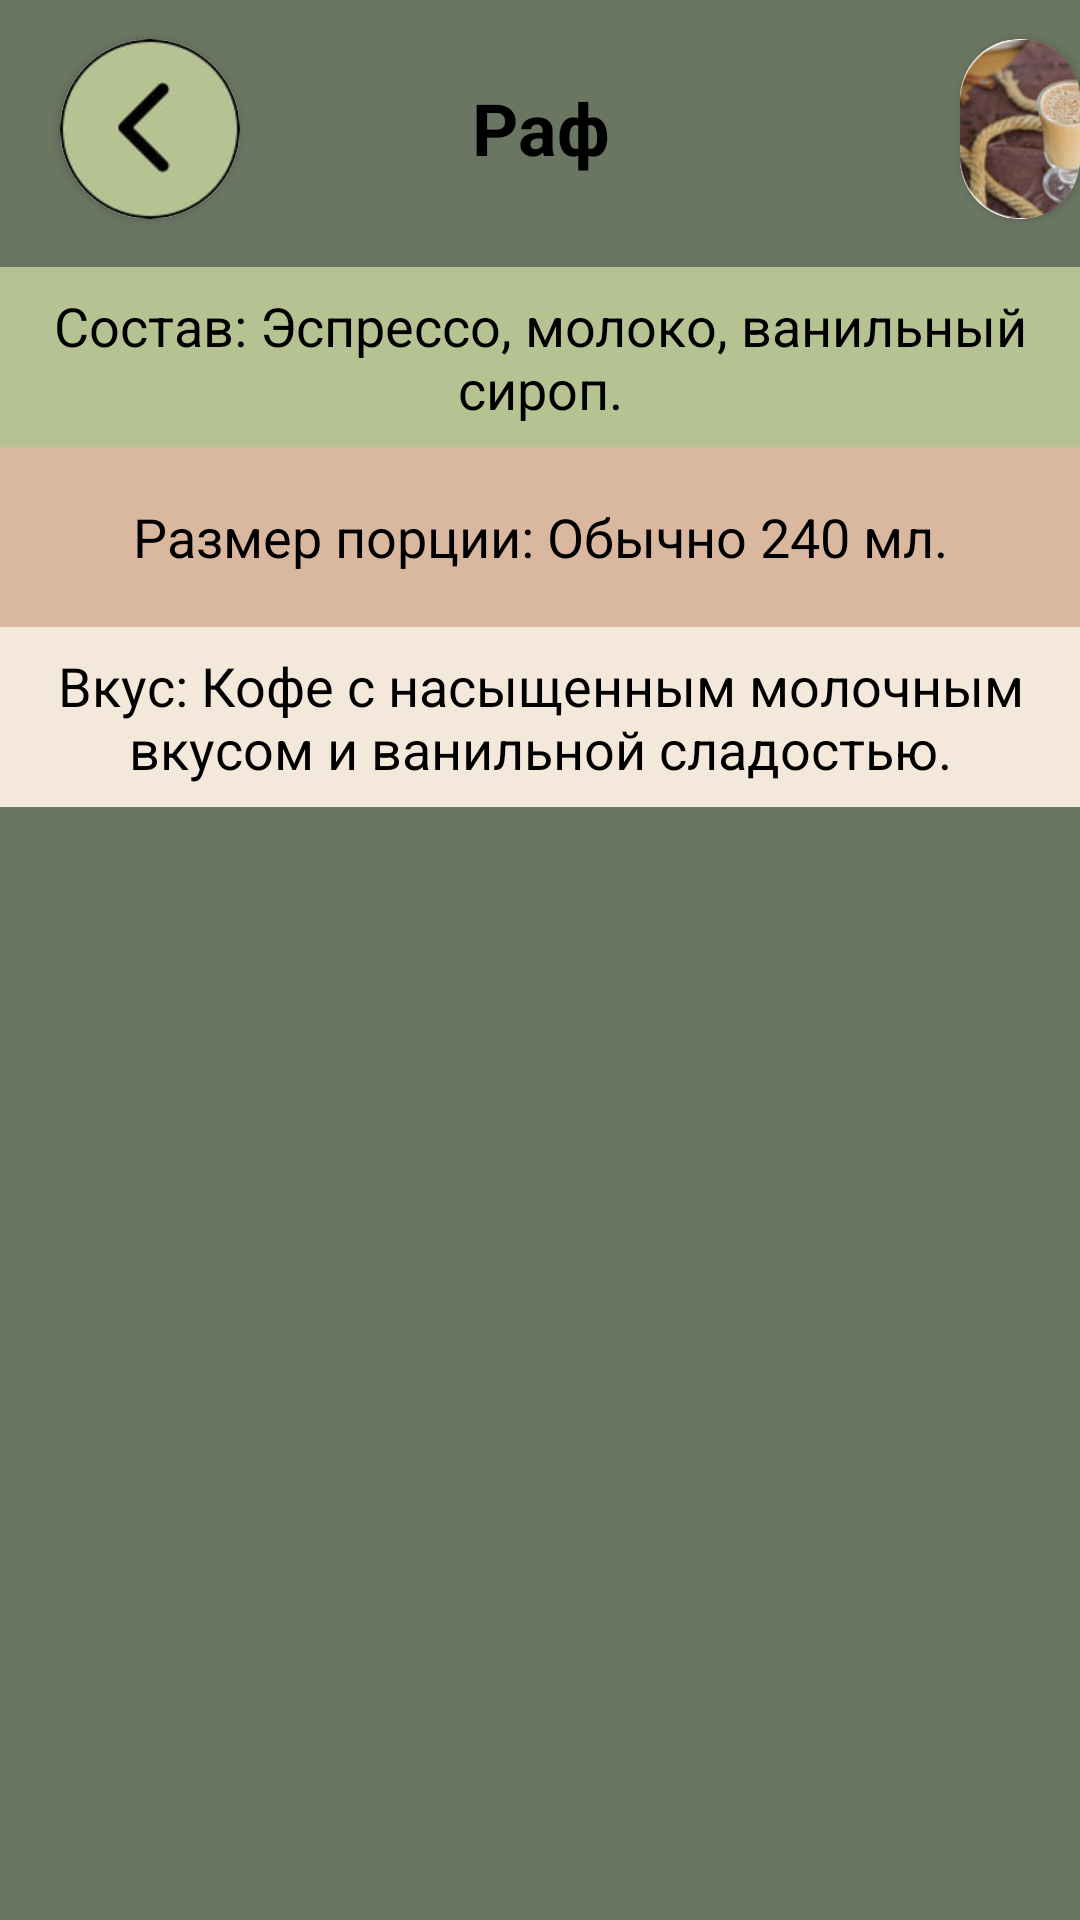

Produce the Android XML layout that renders to this screen, including the resource entries it uses.
<!-- AndroidManifest.xml: application theme Theme.Coffee_app -->
<!-- res/layout/fragment_raf.xml -->
<?xml version="1.0" encoding="utf-8"?>
<ScrollView xmlns:android="http://schemas.android.com/apk/res/android"
    android:layout_width="match_parent"
    android:layout_height="match_parent"
    xmlns:app="http://schemas.android.com/apk/res-auto"
    android:fillViewport="true">

    <RelativeLayout
        android:layout_width="match_parent"
        android:layout_height="wrap_content"
        android:background="@color/brown2">

        <TextView
            android:id="@+id/textName"
            android:layout_width="419dp"
            android:layout_height="85dp"
            android:background="@color/brown2"
            android:gravity="center"
            android:text="Раф"
            android:textStyle="bold"
            android:textColor="@color/black"
            android:textSize="24sp"
            android:layout_centerHorizontal="true"
            android:layout_marginTop="0dp"/>

        <com.google.android.material.button.MaterialButton
            android:id="@+id/buttonReturn20"
            android:layout_width="60dp"
            android:layout_height="60dp"
            android:layout_marginLeft="20dp"
            android:layout_marginTop="13dp" />

        <androidx.cardview.widget.CardView
            android:layout_width="60dp"
            android:layout_height="60dp"
            android:layout_marginLeft="20dp"
            android:layout_marginTop="13dp"
            app:cardCornerRadius="42dp"
            app:layout_constraintBottom_toTopOf="@+id/textName">

            <ImageView
                android:layout_width="60dp"
                android:layout_height="60dp"
                app:layout_constraintBottom_toTopOf="@+id/textName"
                android:src="@drawable/was" />
        </androidx.cardview.widget.CardView>

        <androidx.cardview.widget.CardView
            android:layout_width="60dp"
            android:layout_height="60dp"
            android:layout_marginLeft="320dp"
            android:layout_marginTop="13dp"
            app:cardCornerRadius="34dp"
            app:layout_constraintBottom_toTopOf="@+id/textName">

            <ImageView
                android:layout_width="60dp"
                android:layout_height="60dp"
                android:src="@drawable/nim2"
                app:layout_constraintBottom_toTopOf="@+id/textName"/>
        </androidx.cardview.widget.CardView>

        <TextView
            android:id="@+id/textComposition"
            android:layout_width="419dp"
            android:layout_height="60dp"
            android:layout_below="@id/buttonReturn20"
            android:background="@color/brown1"
            android:gravity="center"
            android:layout_marginTop="16dp"
            android:text="Состав: Эспрессо, молоко, ванильный сироп."
            android:textColor="@color/black"
            android:textSize="18sp" />

        <TextView
            android:id="@+id/textPortionSize"
            android:layout_width="419dp"
            android:layout_height="60dp"
            android:layout_below="@id/textComposition"
            android:background="@color/beige"
            android:gravity="center"
            android:text="Размер порции: Обычно 240 мл."
            android:textColor="@color/black"
            android:textSize="18sp" />

        <TextView
            android:id="@+id/textTaste"
            android:layout_width="419dp"
            android:layout_height="60dp"
            android:layout_below="@id/textPortionSize"
            android:background="@color/brown"
            android:gravity="center"
            android:text="Вкус: Кофе с насыщенным молочным вкусом и ванильной сладостью."
            android:textColor="@color/black"
            android:textSize="18sp" />

    </RelativeLayout>

</ScrollView>
<!-- resources referenced by this layout -->
<resources>
  <color name="beige">#DAB79F</color>
  <color name="black">#FF000000</color>
  <color name="brown">#F4E8DA</color>
  <color name="brown1">#B7C293</color>
  <color name="brown2">#6A7562</color>
  <!-- drawable nim2: jpg bitmap (drawable, 8086 bytes) -->
  <!-- drawable was: jpg bitmap (drawable, 5665 bytes) -->
  <style name="Theme.Coffee_app" parent="Base.Theme.Coffee_app" />
  <style name="Base.Theme.Coffee_app" parent="Theme.Material3.DayNight.NoActionBar">
          
          
      </style>
</resources>
